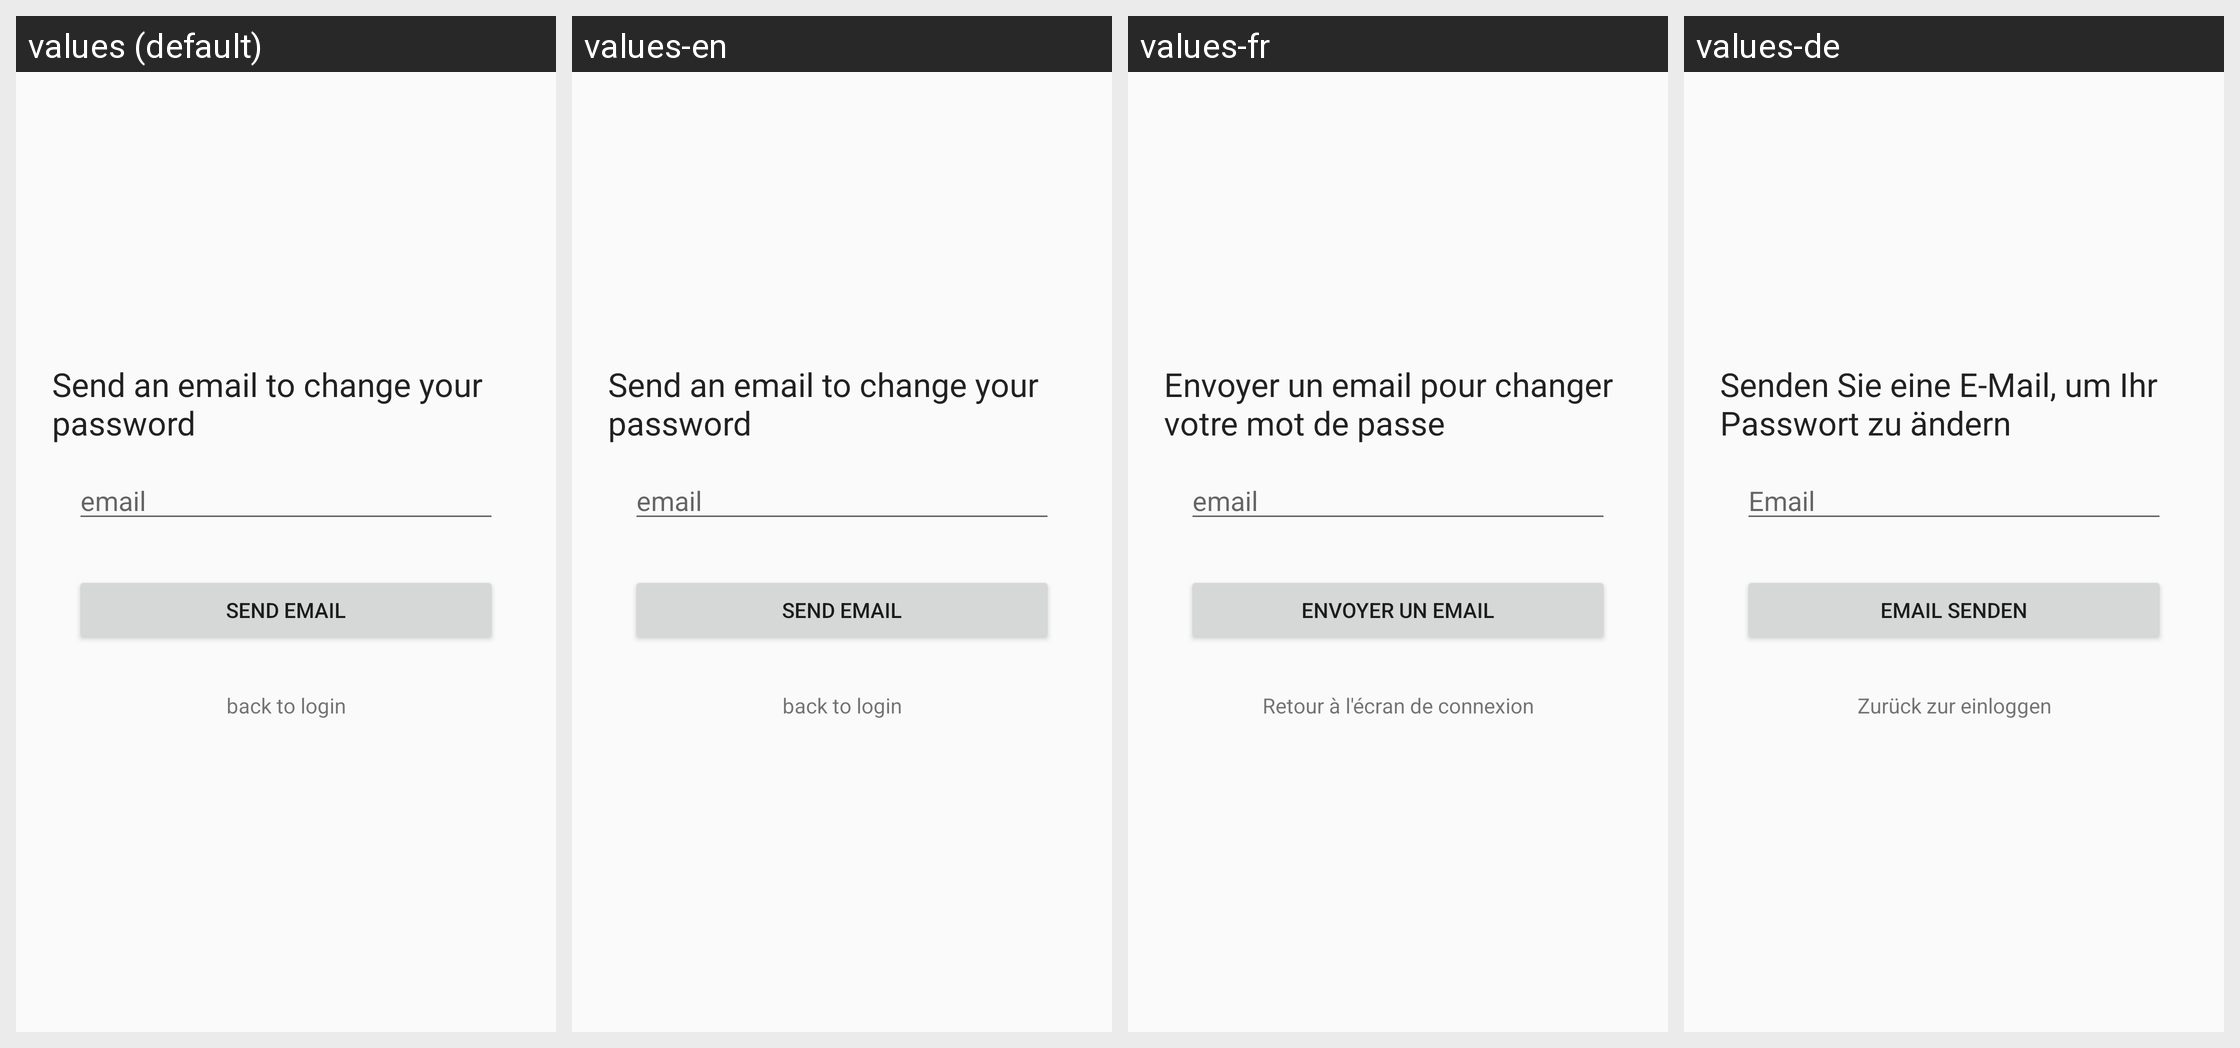

Translations of the strings shown on this Android screen, per locale in the grid:
Android screen res/layout/activity_password_forgotten.xml rendered under 4 locales, left to right: values (default), values-en, values-fr, values-de. Device: Nexus 5 (rendered at 1080×1920; each locale shown at half size, 540×960, under a caption strip naming it); theme AppTheme.
Strings drawn on this screen, with the default value and each locale's value (text and hints the layout hard-codes appear in the picture but are not listed):

password_forgotten_title
  values: Send an email to change your password
  values-en: Send an email to change your password
  values-fr: Envoyer un email pour changer votre mot de passe
  values-de: Senden Sie eine E-Mail, um Ihr Passwort zu ändern

email
  values: email
  values-en: email
  values-fr: email
  values-de: Email

send_email
  values: Send email
  values-en: Send email
  values-fr: Envoyer un email
  values-de: Email senden

back_to_login
  values: back to login
  values-en: back to login
  values-fr: Retour à l'écran de connexion
  values-de: Zurück zur einloggen
